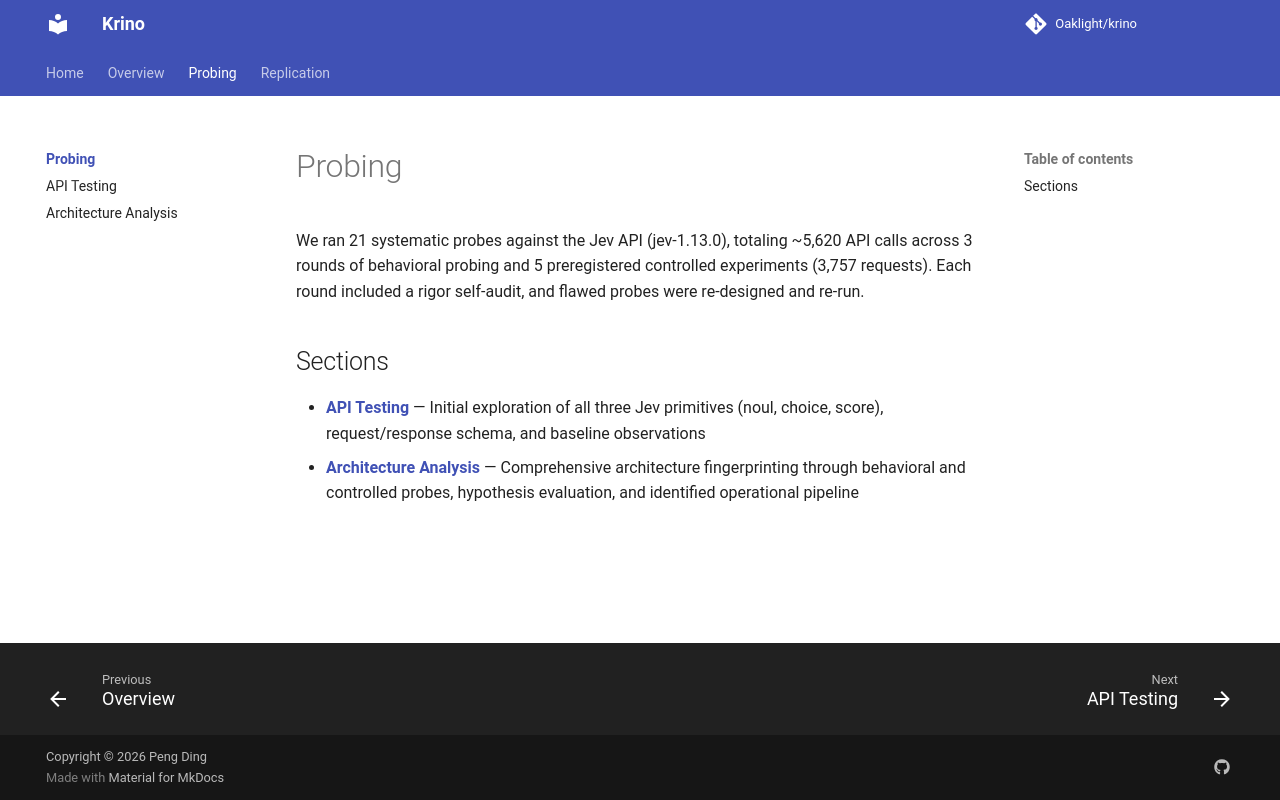

repository: Oaklight/krino · page: docs/probing/index.html · generator: mkdocs

# Probing

We ran 21 systematic probes against the Jev API (jev-1.13.0), totaling ~5,620 API calls across 3 rounds of behavioral probing and 5 preregistered controlled experiments (3,757 requests). Each round included a rigor self-audit, and flawed probes were re-designed and re-run.

## Sections

- [**API Testing**](api-testing.md) — Initial exploration of all three Jev primitives (noul, choice, score), request/response schema, and baseline observations
- [**Architecture Analysis**](architecture.md) — Comprehensive architecture fingerprinting through behavioral and controlled probes, hypothesis evaluation, and identified operational pipeline
